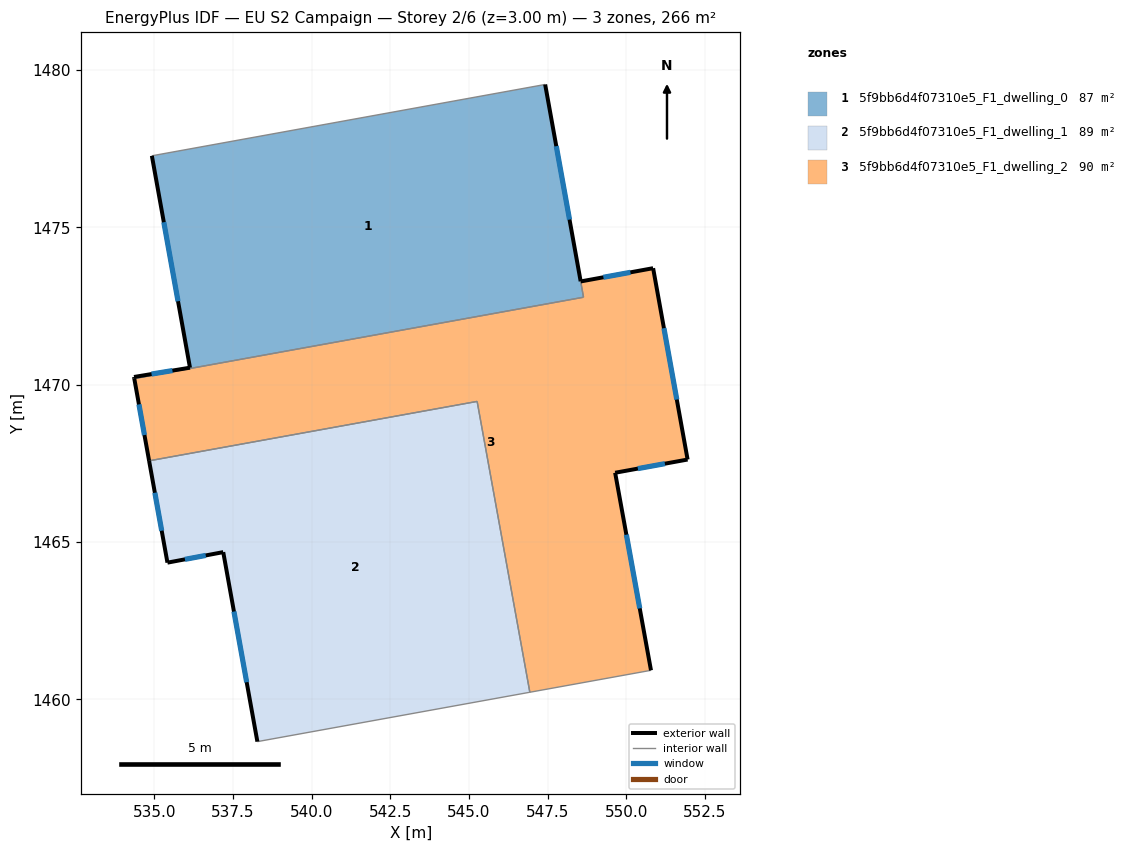
=== STOREY PLAN SPEC (per zone: floor XY polygon, exterior-wall plan segments, windows/doors) ===
zone 1: 5f9bb6d4f07310e5_F1_dwelling_0  (87.3 m²)
  floor: (547.42, 1479.54) (548.64, 1472.78) (534.36, 1470.19) (534.35, 1470.25) (536.13, 1470.54) (534.92, 1477.27)
  exterior wall: (534.35, 1470.25) – (534.36, 1470.19)  [0.1 m]
  exterior wall: (536.13, 1470.54) – (534.35, 1470.25)  [1.8 m]
    window: (535.58, 1470.45) – (534.91, 1470.34)  [0.8 m²]
  exterior wall: (534.92, 1477.27) – (536.13, 1470.54)  [6.8 m]
    window: (535.30, 1475.16) – (535.75, 1472.65)  [2.9 m²]
  exterior wall: (548.55, 1473.29) – (547.42, 1479.54)  [6.4 m]
    window: (548.20, 1475.25) – (547.77, 1477.58)  [2.7 m²]
  interior walls: 3
zone 2: 5f9bb6d4f07310e5_F1_dwelling_1  (88.5 m²)
  floor: (545.26, 1469.47) (546.93, 1460.22) (538.27, 1458.66) (537.19, 1464.68) (535.42, 1464.34) (534.83, 1467.58)
  exterior wall: (537.19, 1464.68) – (538.28, 1458.66)  [6.1 m]
    window: (537.53, 1462.79) – (537.93, 1460.54)  [2.6 m²]
  exterior wall: (535.42, 1464.34) – (537.19, 1464.68)  [1.8 m]
    window: (535.97, 1464.45) – (536.63, 1464.57)  [0.8 m²]
  exterior wall: (534.83, 1467.58) – (535.42, 1464.34)  [3.3 m]
    window: (535.02, 1466.57) – (535.23, 1465.36)  [1.4 m²]
  interior walls: 3
zone 3: 5f9bb6d4f07310e5_F1_dwelling_2  (89.7 m²)
  floor: (550.85, 1473.70) (551.95, 1467.62) (549.65, 1467.20) (550.78, 1460.92) (546.93, 1460.22) (545.26, 1469.47) (534.83, 1467.58) (534.36, 1470.19) (548.63, 1472.78) (548.55, 1473.28)
  exterior wall: (534.36, 1470.19) – (534.83, 1467.58)  [2.7 m]
    window: (534.51, 1469.37) – (534.69, 1468.40)  [1.1 m²]
  exterior wall: (550.85, 1473.70) – (548.55, 1473.28)  [2.3 m]
    window: (550.13, 1473.57) – (549.27, 1473.41)  [1.0 m²]
  exterior wall: (551.95, 1467.62) – (550.85, 1473.70)  [6.2 m]
    window: (551.60, 1469.53) – (551.20, 1471.80)  [2.6 m²]
  exterior wall: (549.65, 1467.20) – (551.95, 1467.62)  [2.3 m]
    window: (550.37, 1467.33) – (551.23, 1467.49)  [1.0 m²]
  exterior wall: (550.78, 1460.92) – (549.65, 1467.20)  [6.4 m]
    window: (550.43, 1462.89) – (550.00, 1465.23)  [2.7 m²]
  interior walls: 5

=== DERIVED (storey summary) ===
Building: EU S2 Campaign
Storey: 2 of 6  (floor level z = 3.00 m)
Storey gross floor area: 265.6 m²
Zones on this storey: 3
  - 5f9bb6d4f07310e5_F1_dwelling_0: floor 87.3 m²; exterior wall 15.1 m (45.2 m²); 3 window(s) 6.3 m²; WWR 13.9%
  - 5f9bb6d4f07310e5_F1_dwelling_1: floor 88.5 m²; exterior wall 11.2 m (33.6 m²); 3 window(s) 4.7 m²; WWR 13.9%
  - 5f9bb6d4f07310e5_F1_dwelling_2: floor 89.7 m²; exterior wall 19.9 m (59.7 m²); 5 window(s) 8.3 m²; WWR 13.9%
Zone adjacency (shared interzone walls):
  - 5f9bb6d4f07310e5_F1_dwelling_0 ↔ 5f9bb6d4f07310e5_F1_dwelling_2
  - 5f9bb6d4f07310e5_F1_dwelling_1 ↔ 5f9bb6d4f07310e5_F1_dwelling_2